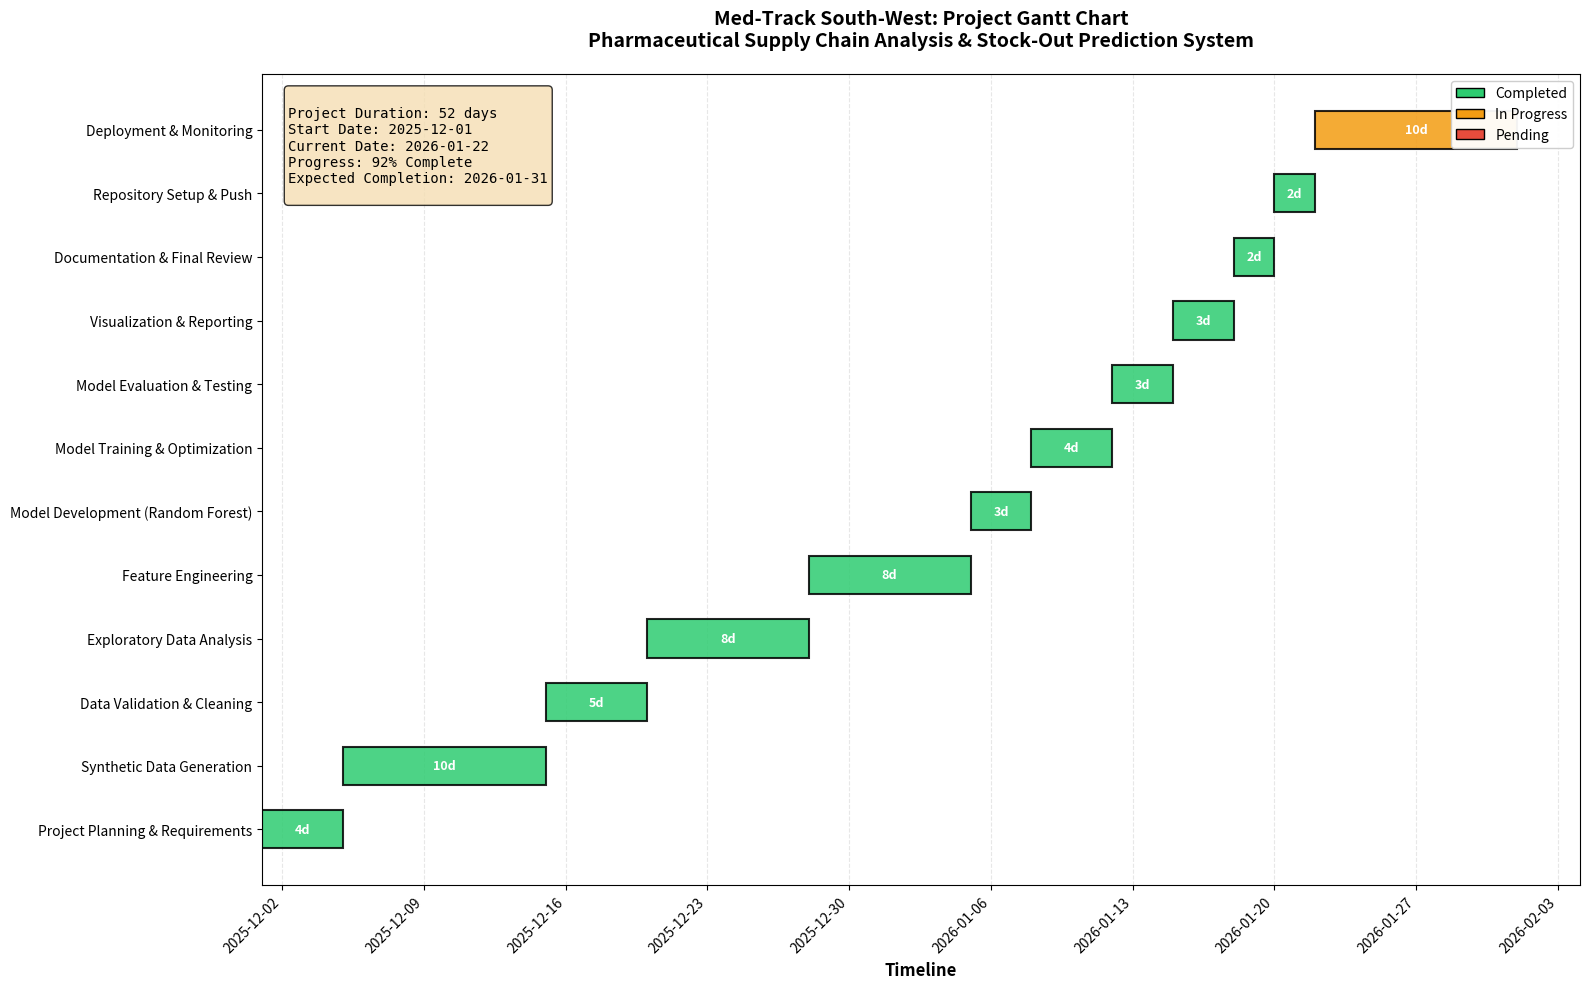

Write Python code to recreate this figure.
import pandas as pd
import matplotlib.pyplot as plt
import matplotlib.dates as mdates
from datetime import datetime, timedelta
import numpy as np

# Define project activities and their timeline
activities = {
    'Activity': [
        'Project Planning & Requirements',
        'Synthetic Data Generation',
        'Data Validation & Cleaning',
        'Exploratory Data Analysis',
        'Feature Engineering',
        'Model Development (Random Forest)',
        'Model Training & Optimization',
        'Model Evaluation & Testing',
        'Visualization & Reporting',
        'Documentation & Final Review',
        'Repository Setup & Push',
        'Deployment & Monitoring'
    ],
    'Start': [
        '2025-12-01',
        '2025-12-05',
        '2025-12-15',
        '2025-12-20',
        '2025-12-28',
        '2026-01-05',
        '2026-01-08',
        '2026-01-12',
        '2026-01-15',
        '2026-01-18',
        '2026-01-20',
        '2026-01-22'
    ],
    'End': [
        '2025-12-04',
        '2025-12-14',
        '2025-12-19',
        '2025-12-27',
        '2026-01-04',
        '2026-01-07',
        '2026-01-11',
        '2026-01-14',
        '2026-01-17',
        '2026-01-19',
        '2026-01-21',
        '2026-01-31'
    ],
    'Status': [
        'Completed',
        'Completed',
        'Completed',
        'Completed',
        'Completed',
        'Completed',
        'Completed',
        'Completed',
        'Completed',
        'Completed',
        'Completed',
        'In Progress'
    ]
}

# Convert to DataFrame
df = pd.DataFrame(activities)

# Convert date strings to datetime
df['Start'] = pd.to_datetime(df['Start'])
df['End'] = pd.to_datetime(df['End'])
df['Duration'] = (df['End'] - df['Start']).dt.days + 1

# Create color mapping based on status
colors = {'Completed': '#2ecc71', 'In Progress': '#f39c12', 'Pending': '#e74c3c'}
df['Color'] = df['Status'].map(colors)

# Create figure
fig, ax = plt.subplots(figsize=(16, 10))

# Plot bars
y_pos = np.arange(len(df))
for idx, row in df.iterrows():
    ax.barh(idx, row['Duration'], left=row['Start'], height=0.6, 
            color=row['Color'], edgecolor='black', linewidth=1.5, alpha=0.85)
    
    # Add duration text on bars
    mid_date = row['Start'] + timedelta(days=row['Duration']/2)
    ax.text(mid_date, idx, f"{row['Duration']}d", 
            va='center', ha='center', fontweight='bold', fontsize=9, color='white')

# Format x-axis
ax.xaxis.set_major_locator(mdates.WeekdayLocator(interval=1))
ax.xaxis.set_major_formatter(mdates.DateFormatter('%Y-%m-%d'))
plt.xticks(rotation=45, ha='right')

# Set labels and title
ax.set_yticks(y_pos)
ax.set_yticklabels(df['Activity'], fontsize=10)
ax.set_xlabel('Timeline', fontsize=12, fontweight='bold')
ax.set_title('Med-Track South-West: Project Gantt Chart\nPharmaceutical Supply Chain Analysis & Stock-Out Prediction System', 
             fontsize=14, fontweight='bold', pad=20)

# Add grid
ax.grid(True, axis='x', alpha=0.3, linestyle='--')
ax.set_axisbelow(True)

# Add legend
from matplotlib.patches import Patch
legend_elements = [
    Patch(facecolor='#2ecc71', edgecolor='black', label='Completed'),
    Patch(facecolor='#f39c12', edgecolor='black', label='In Progress'),
    Patch(facecolor='#e74c3c', edgecolor='black', label='Pending')
]
ax.legend(handles=legend_elements, loc='upper right', fontsize=10, framealpha=0.95)

# Add project info box
project_info = f"""
Project Duration: 52 days
Start Date: 2025-12-01
Current Date: 2026-01-22
Progress: 92% Complete
Expected Completion: 2026-01-31
"""
ax.text(0.02, 0.98, project_info, transform=ax.transAxes, 
        fontsize=10, verticalalignment='top', bbox=dict(boxstyle='round', 
        facecolor='wheat', alpha=0.8), family='monospace')

# Adjust layout and save
plt.tight_layout()
plt.savefig('gantt_chart.png', dpi=300, bbox_inches='tight')
print("✓ Gantt chart saved as 'gantt_chart.png'")
plt.show()

# Print summary table
print("\n" + "="*100)
print("PROJECT ACTIVITY SUMMARY")
print("="*100)
summary_df = df[['Activity', 'Start', 'End', 'Duration', 'Status']].copy()
summary_df['Start'] = summary_df['Start'].dt.strftime('%Y-%m-%d')
summary_df['End'] = summary_df['End'].dt.strftime('%Y-%m-%d')
print(summary_df.to_string(index=False))

# Print statistics
print("\n" + "="*100)
print("PROJECT STATISTICS")
print("="*100)
print(f"Total Activities: {len(df)}")
print(f"Total Duration: {(df['End'].max() - df['Start'].min()).days + 1} days")
print(f"Completed Tasks: {len(df[df['Status'] == 'Completed'])} ({len(df[df['Status'] == 'Completed'])/len(df)*100:.1f}%)")
print(f"In Progress Tasks: {len(df[df['Status'] == 'In Progress'])} ({len(df[df['Status'] == 'In Progress'])/len(df)*100:.1f}%)")
print(f"Pending Tasks: {len(df[df['Status'] == 'Pending'])} ({len(df[df['Status'] == 'Pending'])/len(df)*100:.1f}%)")
print(f"Project Start: {df['Start'].min().strftime('%Y-%m-%d')}")
print(f"Project End (Planned): {df['End'].max().strftime('%Y-%m-%d')}")
